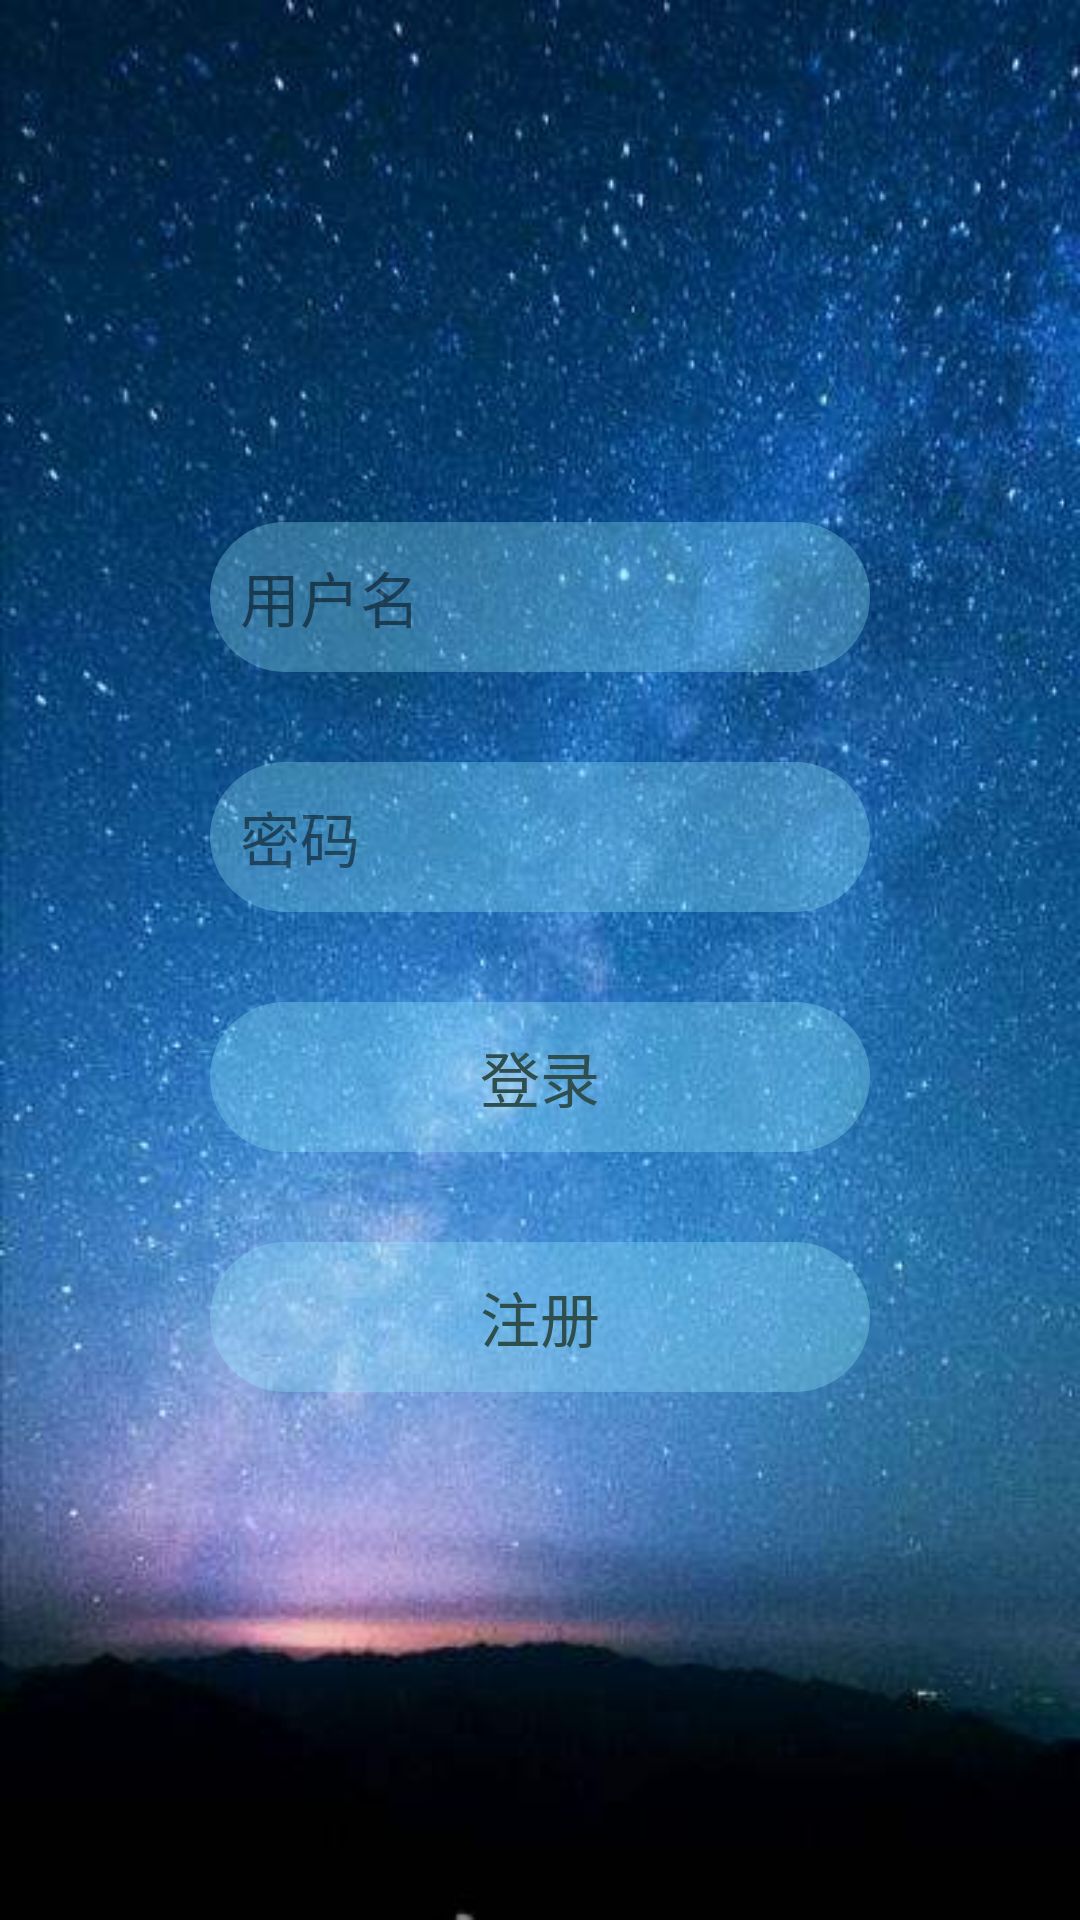

The Android layout XML behind this screen, and the referenced resources:
<!-- AndroidManifest.xml: application theme Theme.Ceshi -->
<!-- res/layout/activity_main.xml -->
<?xml version="1.0" encoding="utf-8"?>
<RelativeLayout xmlns:android="http://schemas.android.com/apk/res/android"
    xmlns:tools="http://schemas.android.com/tools"
    android:layout_width="match_parent"
    android:layout_height="match_parent"
    android:background="@drawable/starry_sky"
    android:padding="70dp"
    android:orientation="horizontal"
    tools:context=".MainActivity"
    >


    <EditText
        android:id="@+id/ed_1"
        android:layout_width="match_parent"
        android:layout_height="50dp"
        android:layout_alignParentTop="true"
        android:layout_centerHorizontal="true"
        android:layout_marginTop="104dp"
        android:hint="用户名"
        android:gravity="center_vertical"
        android:textSize="20sp"
        android:background="@drawable/roundbutton"
        android:paddingLeft="10dp"
        android:paddingRight="10dp"
        android:textColorHint="#80000000"
        tools:ignore="HardcodedText"


        >


    </EditText>

    <EditText
        android:id="@+id/ed_2"
        android:layout_width="match_parent"
        android:layout_height="50dp"
        android:hint="密码"
        android:gravity="center_vertical"
        android:textSize="20sp"
        android:inputType="textPassword"
        android:textColorHint="#80000000"
        android:background="@drawable/roundbutton"
        android:layout_below="@+id/ed_1"
        android:layout_marginTop="30dp"

        tools:ignore="HardcodedText">

    </EditText>

    <Button
        android:id="@+id/btn_edittext"
        android:layout_width="match_parent"
        android:layout_height="50dp"
        android:layout_below="@id/ed_2"
        android:layout_marginTop="30dp"
        android:background="@drawable/roundbutton"
        android:text="登录"
        android:gravity="center"
        android:textColor="#2F4F4F"
        android:textSize="20sp"
        tools:ignore="HardcodedText">


    </Button>

    <Button
        android:id="@+id/btn_register"
        android:layout_width="match_parent"
        android:layout_height="50dp"
        android:layout_below="@id/btn_edittext"
        android:layout_marginTop="30dp"
        android:background="@drawable/roundbutton"
        android:text="注册"
        android:textSize="20sp"
        android:gravity="center"
        android:textColor="#2F4F4F"
        tools:ignore="HardcodedText">


    </Button>



</RelativeLayout>
<!-- resources referenced by this layout -->
<resources>
  <!-- drawable roundbutton (drawable-v24) -->
  <?xml version="1.0" encoding="utf-8"?>
  <shape xmlns:android="http://schemas.android.com/apk/res/android"
      android:shape="rectangle">
      <solid
      android:color="#5095edff"/>
  
      <padding
          android:left="10dp"
          android:right="10dp"/>
      <corners
          android:radius="50dp"/>
  
  </shape>
  <!-- drawable starry_sky: jpeg bitmap (drawable-v24, 35210 bytes) -->
  <style name="Theme.Ceshi" parent="Theme.MaterialComponents.DayNight.DarkActionBar">
          
          <item name="colorPrimary">@color/purple_200</item>
          <item name="colorPrimaryVariant">@color/purple_700</item>
          <item name="colorOnPrimary">@color/black</item>
          
          <item name="colorSecondary">@color/teal_200</item>
          <item name="colorSecondaryVariant">@color/teal_200</item>
          <item name="colorOnSecondary">@color/black</item>
          
          <item name="android:statusBarColor" tools:targetApi="l">?attr/colorPrimaryVariant</item>
          
      </style>
  <color name="purple_200">#FFBB86FC</color>
  <color name="purple_700">#FF3700B3</color>
  <color name="black">#FF000000</color>
  <color name="teal_200">#FF03DAC5</color>
</resources>
